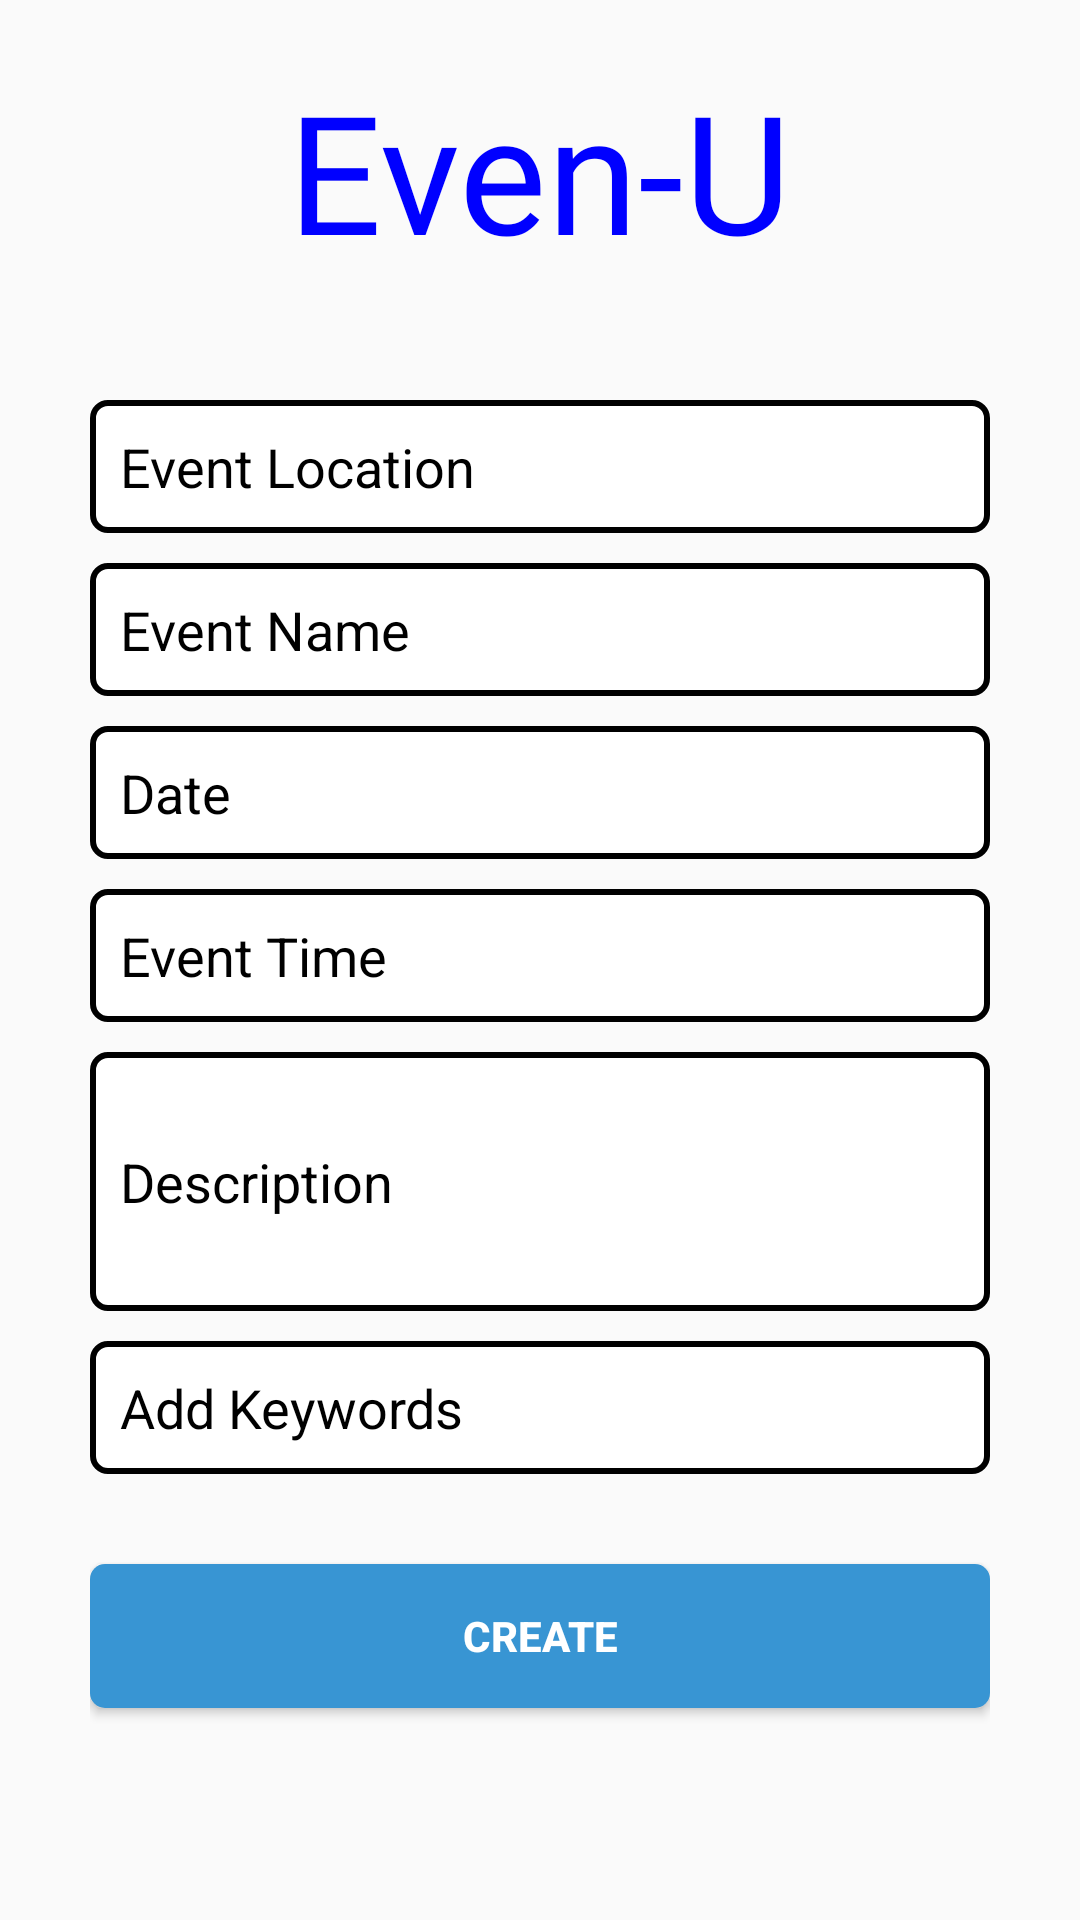

Android layout source for this screen:
<!-- AndroidManifest.xml: application theme AppTheme -->
<!-- res/layout/create_event_activity.xml -->
<?xml version="1.0" encoding="utf-8"?>
<LinearLayout xmlns:android="http://schemas.android.com/apk/res/android"
    xmlns:app="http://schemas.android.com/apk/res-auto"
    android:layout_width="match_parent"
    android:layout_height="match_parent"
    android:orientation="vertical">

    <RelativeLayout
        android:layout_width="match_parent"
        android:layout_height="wrap_content"
        android:layout_marginTop="20dp">

        <TextView
            android:layout_width="wrap_content"
            android:layout_height="wrap_content"
            android:id="@+id/even_u_mainpage"
            android:text="Even-U"
            android:layout_centerHorizontal="true"

            android:fontFamily="@font/fasc"
            android:textSize="55sp"
            android:textColor="@color/blue"
            />
    </RelativeLayout>

    <LinearLayout
        android:layout_width="300dp"
        android:layout_height="wrap_content"
        android:layout_gravity="center_horizontal"
        android:orientation="vertical"
        android:paddingTop="40dp">

        <EditText
            android:id="@+id/event_location"
            android:layout_width="match_parent"
            android:layout_height="wrap_content"
            android:background="@drawable/round_edittext"
            android:layout_marginBottom="10dp"
            android:maxLines="1"
            android:padding="10dp"
            android:textColor="@color/black"
            android:textColorHint="@color/black"
            android:textIsSelectable="false"
            android:paddingHorizontal="5dp"
            android:hint="@string/event_location" />

        <EditText
            android:id="@+id/event_title"
            android:layout_width="match_parent"
            android:layout_height="wrap_content"
            android:hint="@string/event_name"

            android:background="@drawable/round_edittext"
            android:layout_marginBottom="10dp"
            android:maxLines="1"
            android:padding="10dp"
            android:textColor="@color/black"
            android:textColorHint="@color/black"
            android:textIsSelectable="false"
            android:paddingHorizontal="5dp"/>

        <EditText
            android:id="@+id/event_date"
            android:layout_width="match_parent"
            android:layout_height="wrap_content"
            android:hint="@string/event_date"

            android:background="@drawable/round_edittext"
            android:layout_marginBottom="10dp"
            android:maxLines="1"
            android:padding="10dp"
            android:textColor="@color/black"
            android:textColorHint="@color/black"
            android:textIsSelectable="false"
            android:paddingHorizontal="5dp"/>

        <EditText
            android:id="@+id/event_time"
            android:layout_width="match_parent"
            android:layout_height="wrap_content"
            android:hint="@string/event_time"

            android:background="@drawable/round_edittext"
            android:layout_marginBottom="10dp"
            android:maxLines="1"
            android:padding="10dp"
            android:textColor="@color/black"
            android:textColorHint="@color/black"
            android:textIsSelectable="false"
            android:paddingHorizontal="5dp"/>

        <EditText
            android:id="@+id/event_description"
            android:layout_width="match_parent"
            android:layout_height="wrap_content"
            android:ems="10"
            android:hint="@string/description"
            android:inputType="textMultiLine"
            android:background="@drawable/round_edittext"
            android:layout_marginBottom="10dp"
            android:maxLines="1"
            android:padding="10dp"
            android:textColor="@color/black"
            android:textColorHint="@color/black"
            android:textIsSelectable="false"
            android:lines="3"
            android:paddingHorizontal="5dp"/>

        <EditText
            android:id="@+id/event_keywords"
            android:layout_width="match_parent"
            android:layout_height="wrap_content"

            android:hint="@string/add_keywords"

            android:background="@drawable/round_edittext"
            android:layout_marginBottom="10dp"
            android:maxLines="1"
            android:padding="10dp"
            android:textColor="@color/black"
            android:textColorHint="@color/black"
            android:textIsSelectable="false"
            android:paddingHorizontal="5dp"/>

        <Button
            android:id="@+id/button2"
            android:layout_marginTop="20dp"
            android:layout_width="match_parent"
            android:layout_height="wrap_content"
            android:layout_alignParentStart="true"
            android:layout_alignParentLeft="true"
            android:layout_alignParentBottom="true"
            android:layout_marginStart="0dp"
            android:layout_marginLeft="0dp"
            android:layout_marginBottom="24dp"
            android:onClick="createEventAttempt"
            android:text="Create"
            android:textColor="@color/white"
            android:textStyle="bold"
            android:background ="@drawable/round_button"/>

    </LinearLayout>


</LinearLayout>
<!-- resources referenced by this layout -->
<resources>
  <color name="black">#000000</color>
  <color name="blue">#0000FF</color>
  <color name="white">#FFFFFF</color>
  <!-- drawable round_button (drawable) -->
  <shape xmlns:android="http://schemas.android.com/apk/res/android">
      android:shape="rectangle">
  
      <solid android:color="@color/lightblue"/>
      <corners android:radius="5dp"/>
  </shape>
  <!-- drawable round_edittext (drawable) -->
  <?xml version="1.0" encoding="utf-8"?>
  <shape xmlns:android="http://schemas.android.com/apk/res/android">
      android:shape="rectangle" android:padding ="2dp">
  
      <solid android:color="@color/white"/>
      <stroke android:width="2dp"/>
      <corners android:radius="5dp"/>
  </shape>
  <string name="add_keywords">Add Keywords</string>
  <string name="description">Description</string>
  <string name="event_date">Date</string>
  <string name="event_location">Event Location</string>
  <string name="event_name">Event Name</string>
  <string name="event_time">Event Time</string>
  <style name="AppTheme" parent="Theme.AppCompat.Light.NoActionBar">
          
          <item name="colorPrimary">@color/white</item>
          <item name="colorPrimaryDark">@color/blue</item>
          <item name="colorAccent">@color/blue</item>
      </style>
  <color name="lightblue">#3895d3</color>
</resources>
